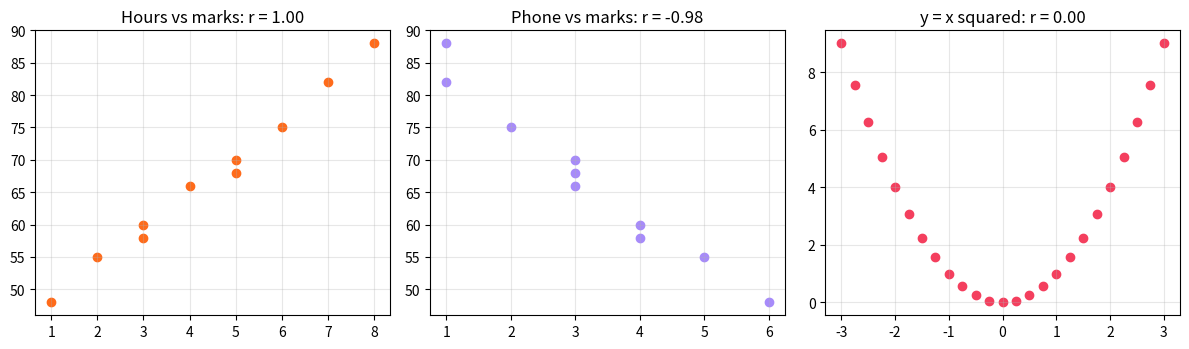

Reproduce this figure in Python.
"""
Session 3 · Example 1: Covariance and Pearson correlation, by hand and with SciPy
-------------------------------------------------------------------------------
Do students who study more hours score higher? We compute covariance and
Pearson's r step by step, test whether r is significantly different from 0,
and draw a 3-panel chart of positive, negative and 'no linear' relationships
(session-03_correlation.png), including a curved pattern where r is near 0
even though the variables are strongly related.

Run:  python session-03_correlation.py
"""
import numpy as np
from scipy import stats
import matplotlib
matplotlib.use("Agg")
import matplotlib.pyplot as plt

hours = np.array([2, 3, 5, 1, 4, 6, 7, 3, 5, 8])            # weekly study hours
marks = np.array([55, 60, 70, 48, 66, 75, 82, 58, 68, 88])   # exam marks

# ---- Step by step -----------------------------------------------------------------
dx, dy = hours - hours.mean(), marks - marks.mean()
cov = (dx * dy).sum() / (len(hours) - 1)                       # sample covariance
r = cov / (hours.std(ddof=1) * marks.std(ddof=1))              # Pearson r = cov / (sx * sy)
print(f"mean hours = {hours.mean():.1f}, mean marks = {marks.mean():.1f}")
print(f"sum of cross-products = {(dx * dy).sum():.1f}")
print(f"covariance  = {cov:.3f}    (np.cov gives {np.cov(hours, marks)[0, 1]:.3f})")
print(f"Pearson r   = {r:.4f}   (r^2 = {r * r:.4f}: {100 * r * r:.1f}% of the variation in marks is linearly explained)")

# ---- Library + significance test --------------------------------------------------
res = stats.pearsonr(hours, marks)
t = r * np.sqrt((len(hours) - 2) / (1 - r ** 2))               # t statistic with n-2 df
print(f"scipy: r = {res.statistic:.4f}, p-value = {res.pvalue:.2e}; by hand t = {t:.2f} on {len(hours) - 2} df")

# ---- Covariance depends on units, correlation does not ----------------------------
minutes = hours * 60
print(f"\nStudy time in MINUTES: covariance = {np.cov(minutes, marks)[0, 1]:.1f} (60x bigger), "
      f"r = {np.corrcoef(minutes, marks)[0, 1]:.4f} (unchanged)")

# ---- Correlation matrix of several variables --------------------------------------
sleep = np.array([8, 7, 6, 9, 7, 6, 5, 8, 6, 5])               # hours of sleep
phone = np.array([5, 4, 3, 6, 3, 2, 1, 4, 3, 1])               # hours on phone per day
M = np.corrcoef([hours, marks, sleep, phone])
names = ["hours", "marks", "sleep", "phone"]
print("\nCorrelation matrix")
print(" " * 7 + "".join(f"{n:>8}" for n in names))
for n, row in zip(names, M):
    print(f"{n:<7}" + "".join(f"{v:>8.2f}" for v in row))

# ---- A strong but NON-linear relationship: r misses it ----------------------------
x = np.linspace(-3, 3, 25)
y = x ** 2
print(f"\ny = x^2 on [-3, 3]: Pearson r = {np.corrcoef(x, y)[0, 1]:.3f}  <- 'no LINEAR relationship', not 'no relationship'")

fig, axes = plt.subplots(1, 3, figsize=(12, 3.6))
axes[0].scatter(hours, marks, color="#FF6B1A"); axes[0].set_title(f"Hours vs marks: r = {r:.2f}")
axes[1].scatter(phone, marks, color="#A78BFA"); axes[1].set_title(f"Phone vs marks: r = {np.corrcoef(phone, marks)[0, 1]:.2f}")
axes[2].scatter(x, y, color="#F43F5E"); axes[2].set_title("y = x squared: r = 0.00")
for ax in axes:
    ax.grid(alpha=0.3)
fig.tight_layout(); fig.savefig("session-03_correlation.png", dpi=100)
print("Saved chart: session-03_correlation.png")
